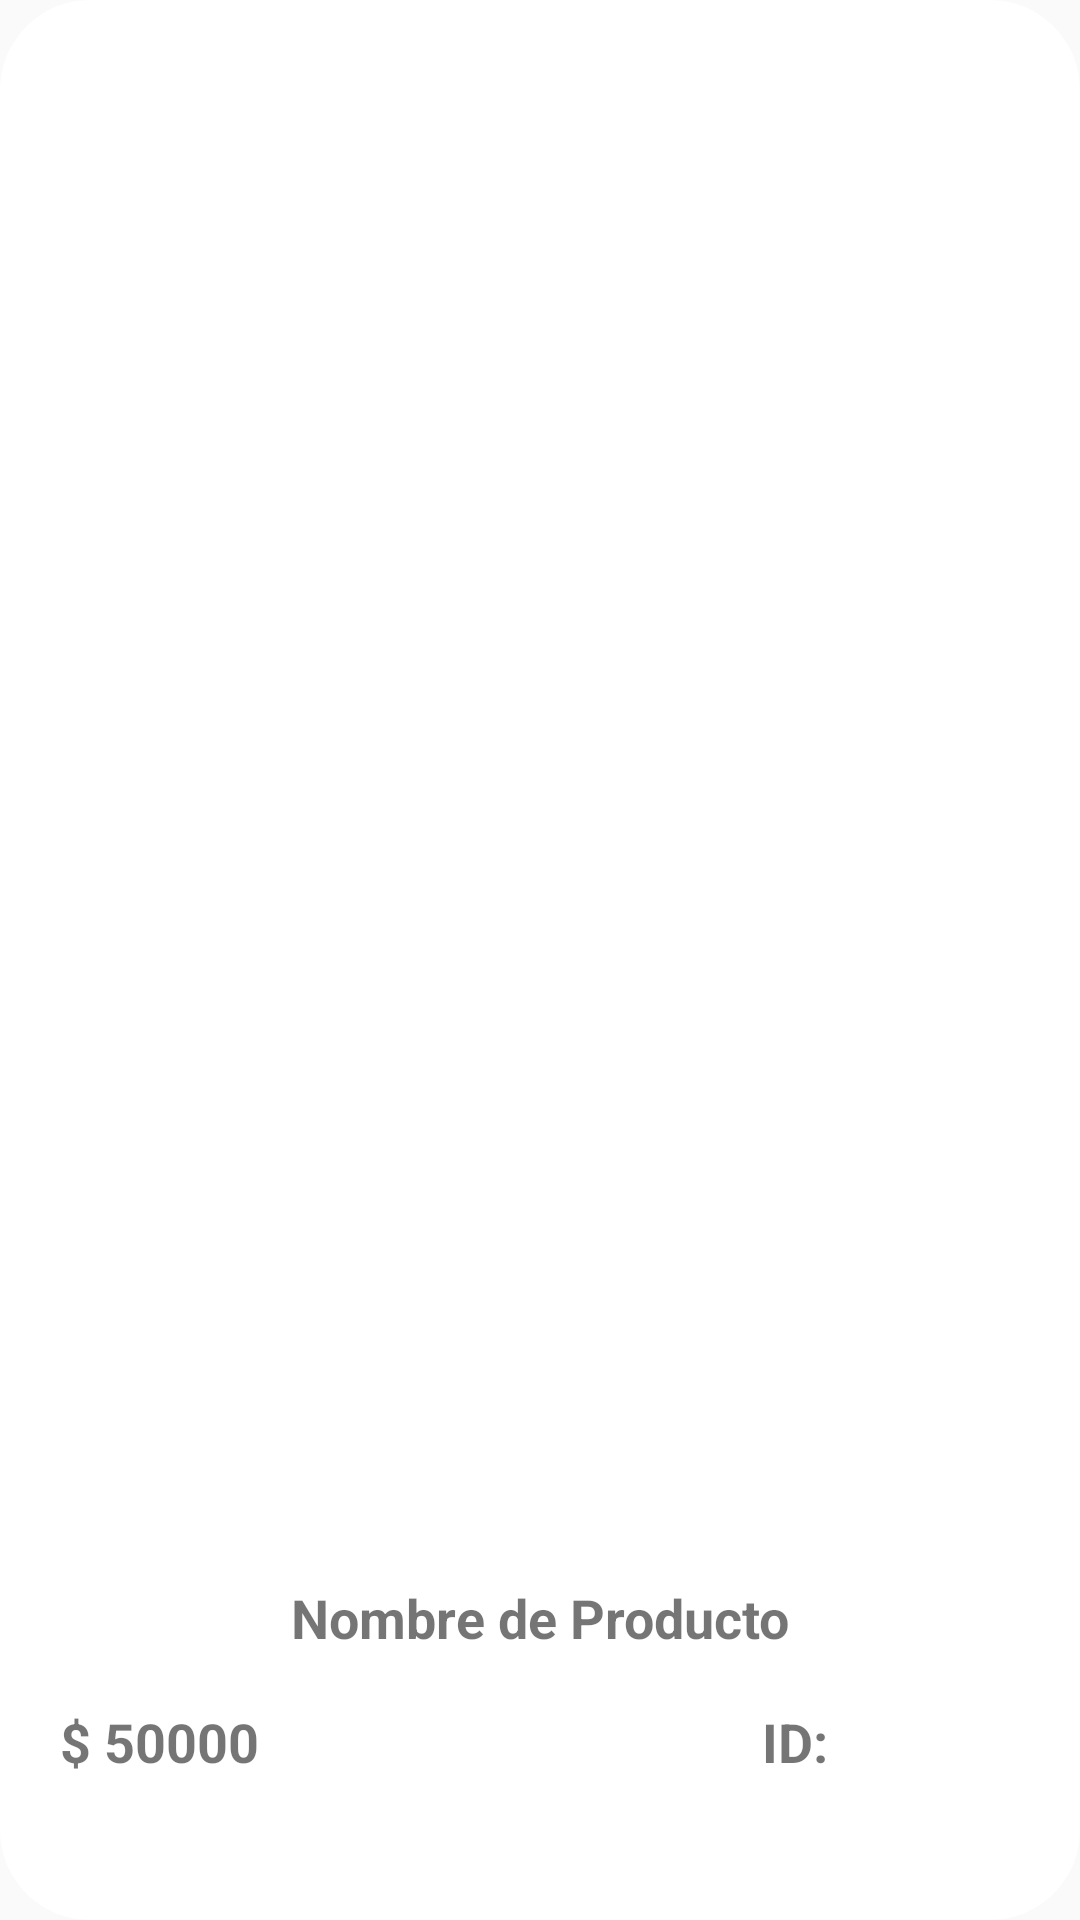

Write the Android layout XML for this screen, with the resource values it uses.
<!-- AndroidManifest.xml: activity theme Theme.AppCompat.Light.NoActionBar -->
<!-- res/layout/activity_detail.xml -->
<?xml version="1.0" encoding="utf-8"?>
<androidx.constraintlayout.widget.ConstraintLayout
    xmlns:android="http://schemas.android.com/apk/res/android"
    xmlns:app="http://schemas.android.com/apk/res-auto"
    xmlns:tools="http://schemas.android.com/tools"
    android:layout_margin="5dp"
    android:background="@drawable/bg_rounded_white"
    android:layout_width="match_parent"
    android:layout_height="match_parent">

    <androidx.appcompat.widget.LinearLayoutCompat
        android:layout_width="match_parent"
        android:layout_height="wrap_content"
        android:orientation="vertical"
        android:id="@+id/prodLayout"
        android:padding="10dp"
        app:layout_constraintEnd_toEndOf="parent"
        app:layout_constraintStart_toStartOf="parent"
        app:layout_constraintTop_toTopOf="parent">

        <View
            android:layout_width="0dp"
            android:layout_height="10dp"
            android:layout_marginTop="5dp" />

        <com.google.android.material.imageview.ShapeableImageView
            android:id="@+id/image"
            android:layout_width="350dp"
            android:layout_height="500dp"
            android:layout_gravity="center"
            android:scaleType="centerCrop"
            app:srcCompat="@drawable/ic_launcher_foreground" />

        <androidx.appcompat.widget.AppCompatTextView
            android:id="@+id/nameTextView"
            android:layout_width="wrap_content"
            android:layout_height="wrap_content"
            android:layout_gravity="center"
            android:layout_marginStart="8dp"
            android:layout_marginTop="2dp"
            android:layout_marginEnd="8dp"
            android:text="Nombre de Producto"
            android:textSize="18sp"
            android:textStyle="bold" />

        <View
            android:layout_width="0dp"
            android:layout_height="10dp"
            android:layout_marginTop="5dp" />

        <androidx.appcompat.widget.LinearLayoutCompat
            android:layout_width="match_parent"
            android:layout_height="wrap_content"
            android:orientation="horizontal">

            <androidx.appcompat.widget.AppCompatTextView
                android:id="@+id/priceText"
                android:layout_width="wrap_content"
                android:layout_height="wrap_content"
                android:layout_marginStart="10dp"
                android:layout_marginTop="2dp"
                android:layout_marginEnd="10dp"
                android:layout_weight="1"
                android:text="$ 50000"
                android:textSize="18sp"
                android:textStyle="bold" />

            <androidx.appcompat.widget.AppCompatImageView
                android:id="@+id/cartImage"
                android:layout_width="wrap_content"
                android:layout_height="wrap_content"
                android:layout_marginStart="10dp"
                android:layout_marginTop="2dp"
                android:layout_marginEnd="10dp"
                android:layout_weight="1"
                android:src="@drawable/ic_baseline_add_shopping_cart_24"
                android:textSize="20sp"
                android:textStyle="bold" />

            <androidx.appcompat.widget.AppCompatTextView
                android:id="@+id/idText"
                android:layout_width="wrap_content"
                android:layout_height="wrap_content"
                android:layout_marginStart="10dp"
                android:layout_marginTop="2dp"
                android:layout_marginEnd="10dp"
                android:layout_weight="1"
                android:text="ID:"
                android:textSize="18sp"
                android:textStyle="bold" />

        </androidx.appcompat.widget.LinearLayoutCompat>

    </androidx.appcompat.widget.LinearLayoutCompat>

    <androidx.appcompat.widget.LinearLayoutCompat
        android:layout_width="match_parent"
        android:layout_height="wrap_content"
        android:orientation="vertical"
        android:visibility="gone"
        android:id="@+id/webViewLayout"
        android:padding="10dp"
        app:layout_constraintEnd_toEndOf="parent"
        app:layout_constraintStart_toStartOf="parent"
        app:layout_constraintTop_toTopOf="parent">

        <WebView
            android:layout_width="match_parent"
            android:layout_height="match_parent"
            android:id="@+id/webView"/>

    </androidx.appcompat.widget.LinearLayoutCompat>
</androidx.constraintlayout.widget.ConstraintLayout>
<!-- resources referenced by this layout -->
<resources>
  <!-- drawable bg_rounded_white (drawable) -->
  <?xml version="1.0" encoding="utf-8"?>
  <shape xmlns:android="http://schemas.android.com/apk/res/android">
      <solid android:color="@color/white"/>
      <corners
          android:topLeftRadius="30dp"
          android:topRightRadius="30dp"
          android:bottomLeftRadius="30dp"
          android:bottomRightRadius="30dp" />
  </shape>
  <!-- not gathered from this repository: default colours our renderer supplied (Android Studio template values) -->
  <color name="white">#FFFFFFFF</color>
</resources>
